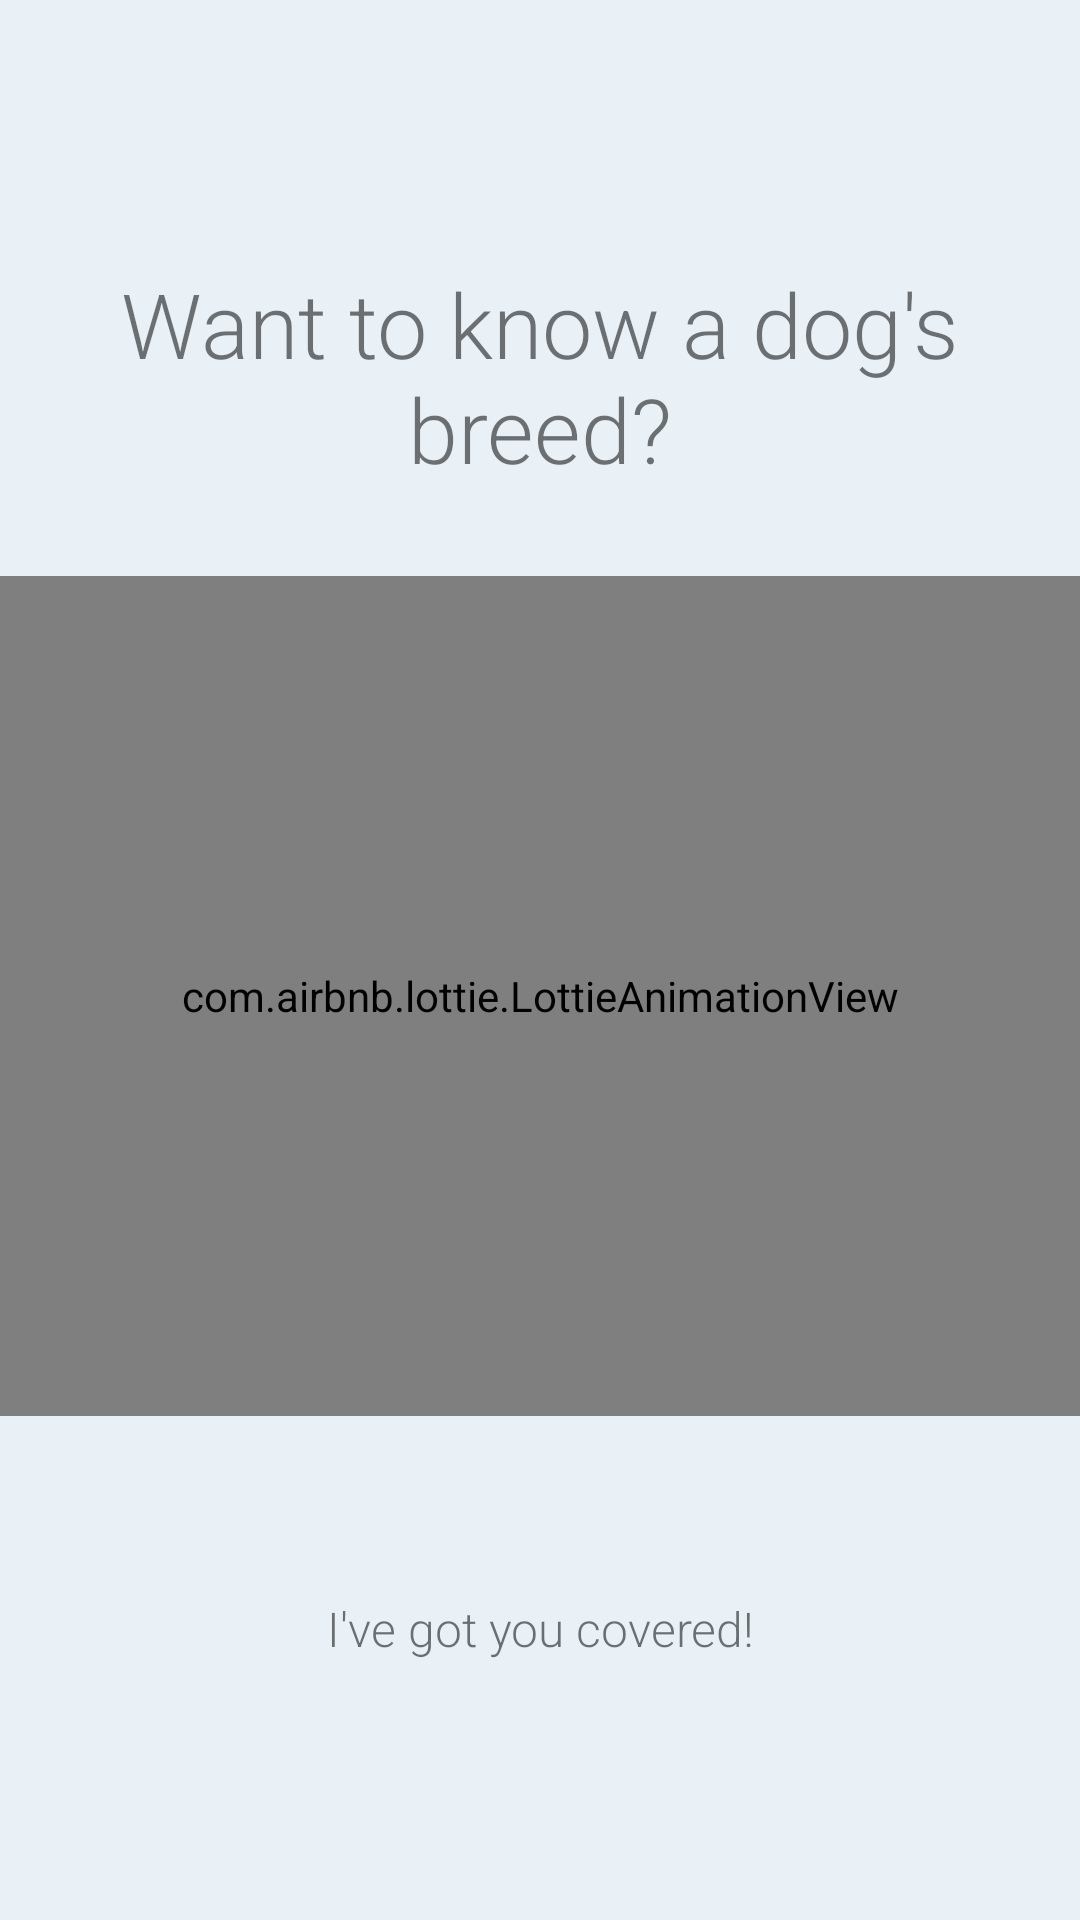

Write the Android layout XML for this screen, with the resource values it uses.
<!-- AndroidManifest.xml: application theme CustomTheme -->
<!-- res/layout/welcome_screen_two.xml -->
<?xml version="1.0" encoding="utf-8"?>
<androidx.constraintlayout.widget.ConstraintLayout xmlns:android="http://schemas.android.com/apk/res/android"
    xmlns:app="http://schemas.android.com/apk/res-auto"
    android:id="@+id/relativeLayout"
    android:layout_width="match_parent"
    android:layout_height="match_parent"
    android:background="@color/bg_slider_screen2">

    <TextView
        android:id="@+id/textView2"
        android:layout_width="wrap_content"
        android:layout_height="wrap_content"
        android:layout_marginTop="180dp"
        android:layout_marginBottom="29dp"
        android:text="@string/slide_2_title"
        style="@style/Header30LightCenter"
        app:layout_constraintBottom_toTopOf="@+id/imageView"
        app:layout_constraintEnd_toEndOf="parent"
        app:layout_constraintStart_toStartOf="parent"
        app:layout_constraintTop_toTopOf="parent" />

    <com.airbnb.lottie.LottieAnimationView
        android:id="@+id/imageView"
        android:layout_width="0dp"
        android:layout_height="280dp"
        android:layout_marginBottom="60dp"
        app:layout_constraintBottom_toTopOf="@+id/textView3"
        app:layout_constraintEnd_toEndOf="parent"
        app:layout_constraintStart_toStartOf="parent"
        app:layout_constraintTop_toBottomOf="@+id/textView2"
        app:lottie_autoPlay="true"
        app:lottie_fileName="welcome_screen_two.json"
        app:lottie_loop="true" />

    <TextView
        android:id="@+id/textView3"
        android:layout_width="wrap_content"
        android:layout_height="wrap_content"
        android:layout_marginBottom="179dp"
        android:paddingLeft="@dimen/desc_padding"
        android:paddingRight="@dimen/desc_padding"
        android:text="@string/slide_2_desc"
        style="@style/Header16LightCenter"
        app:layout_constraintBottom_toBottomOf="parent"
        app:layout_constraintEnd_toEndOf="parent"
        app:layout_constraintStart_toStartOf="parent"
        app:layout_constraintTop_toBottomOf="@+id/imageView" />

</androidx.constraintlayout.widget.ConstraintLayout>
<!-- resources referenced by this layout -->
<resources>
  <color name="bg_slider_screen2">@color/offWhite</color>
  <dimen name="desc_padding">40dp</dimen>
  <string name="slide_2_desc">I\'ve got you covered!</string>
  <string name="slide_2_title">Want to know a dog\'s breed?</string>
  <style name="Header16LightCenter" parent="HeaderLightCenter">
          <item name="android:textSize">16sp</item>
      </style>
  <style name="Header30LightCenter" parent="HeaderLightCenter">
          <item name="android:textSize">30sp</item>
      </style>
  <style name="CustomTheme" parent="Theme.AppCompat.Light.DarkActionBar">
          
          <item name="colorPrimary">@color/colorPrimary</item>
          <item name="colorPrimaryDark">@color/colorPrimaryDark</item>
          <item name="colorAccent">@color/colorAccent</item>
          <item name="windowActionBar">false</item>
          <item name="windowNoTitle">true</item>
          <item name="android:windowBackground">@color/offWhite</item>
      </style>
  <color name="offWhite">#E9F1F7</color>
  <style name="HeaderLightCenter">
          <item name="android:fontFamily">sans-serif-light</item>
          <item name="android:textAlignment">center</item>
      </style>
  <color name="colorPrimary">#011627</color>
  <color name="colorPrimaryDark">#000F1C</color>
  <color name="colorAccent">#FF9F1C</color>
</resources>
